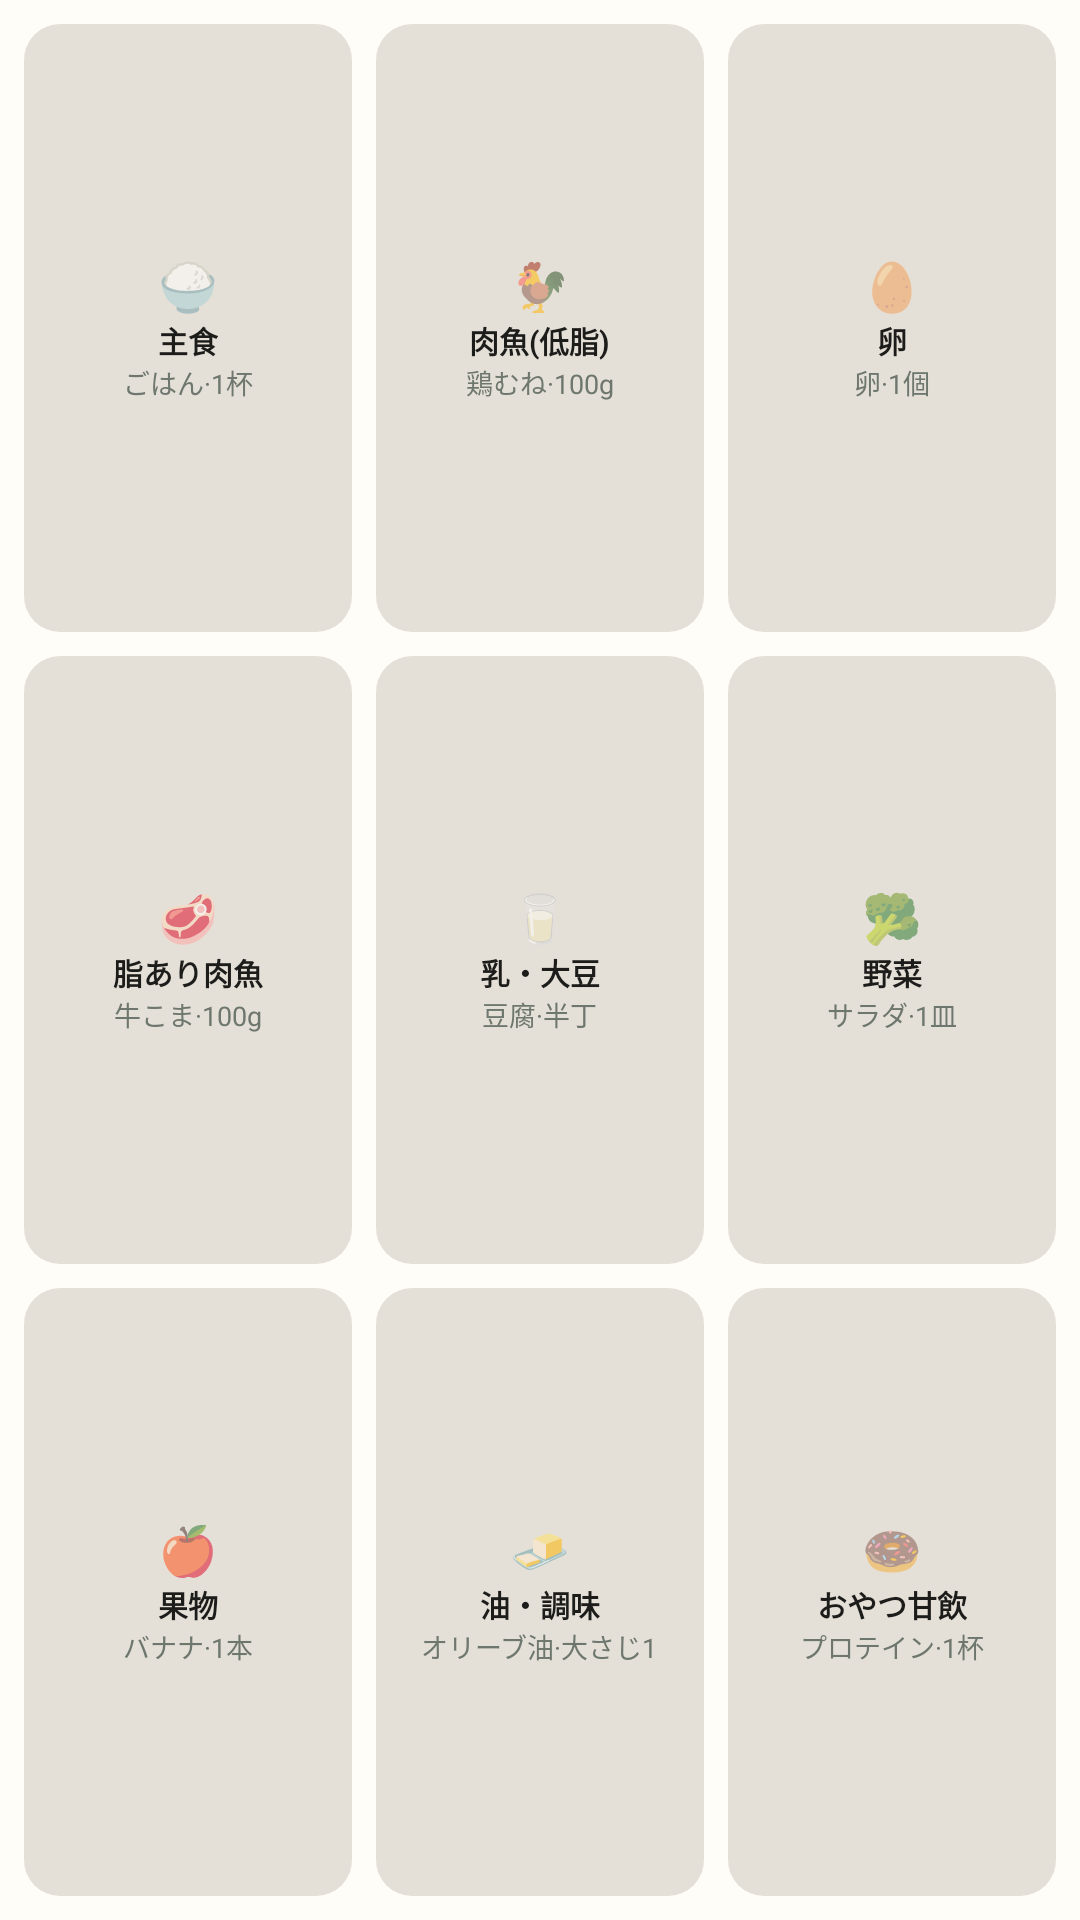

Reconstruct the res/layout file that produces this screen, plus the resources it refers to.
<!-- AndroidManifest.xml: application theme AppTheme -->
<!-- res/layout/widget_preview_3x3.xml -->
<?xml version="1.0" encoding="utf-8"?>
<LinearLayout xmlns:android="http://schemas.android.com/apk/res/android"
    android:layout_width="180dp"
    android:layout_height="180dp"
    android:background="@color/widget_surface_inverse"
    android:orientation="vertical"
    android:padding="4dp">

    <LinearLayout android:layout_width="match_parent" android:layout_height="0dp" android:layout_weight="1" android:orientation="horizontal">
        <LinearLayout android:layout_width="0dp" android:layout_height="match_parent" android:layout_weight="1" android:layout_margin="4dp" android:background="@drawable/widget_btn_bg" android:orientation="vertical" android:gravity="center">
            <TextView android:layout_width="wrap_content" android:layout_height="wrap_content" android:text="🍚" android:textSize="16sp"/>
            <TextView android:layout_width="wrap_content" android:layout_height="wrap_content" android:text="主食" android:textColor="@color/widget_text_primary" android:textSize="10sp" android:textStyle="bold"/>
            <TextView android:layout_width="wrap_content" android:layout_height="wrap_content" android:text="ごはん·1杯" android:textColor="@color/widget_text_secondary" android:textSize="9sp"/>
        </LinearLayout>
        <LinearLayout android:layout_width="0dp" android:layout_height="match_parent" android:layout_weight="1" android:layout_margin="4dp" android:background="@drawable/widget_btn_bg" android:orientation="vertical" android:gravity="center">
            <TextView android:layout_width="wrap_content" android:layout_height="wrap_content" android:text="🐓" android:textSize="16sp"/>
            <TextView android:layout_width="wrap_content" android:layout_height="wrap_content" android:text="肉魚(低脂)" android:textColor="@color/widget_text_primary" android:textSize="10sp" android:textStyle="bold"/>
            <TextView android:layout_width="wrap_content" android:layout_height="wrap_content" android:text="鶏むね·100g" android:textColor="@color/widget_text_secondary" android:textSize="9sp"/>
        </LinearLayout>
        <LinearLayout android:layout_width="0dp" android:layout_height="match_parent" android:layout_weight="1" android:layout_margin="4dp" android:background="@drawable/widget_btn_bg" android:orientation="vertical" android:gravity="center">
            <TextView android:layout_width="wrap_content" android:layout_height="wrap_content" android:text="🥚" android:textSize="16sp"/>
            <TextView android:layout_width="wrap_content" android:layout_height="wrap_content" android:text="卵" android:textColor="@color/widget_text_primary" android:textSize="10sp" android:textStyle="bold"/>
            <TextView android:layout_width="wrap_content" android:layout_height="wrap_content" android:text="卵·1個" android:textColor="@color/widget_text_secondary" android:textSize="9sp"/>
        </LinearLayout>
    </LinearLayout>

    <LinearLayout android:layout_width="match_parent" android:layout_height="0dp" android:layout_weight="1" android:orientation="horizontal">
        <LinearLayout android:layout_width="0dp" android:layout_height="match_parent" android:layout_weight="1" android:layout_margin="4dp" android:background="@drawable/widget_btn_bg" android:orientation="vertical" android:gravity="center">
            <TextView android:layout_width="wrap_content" android:layout_height="wrap_content" android:text="🥩" android:textSize="16sp"/>
            <TextView android:layout_width="wrap_content" android:layout_height="wrap_content" android:text="脂あり肉魚" android:textColor="@color/widget_text_primary" android:textSize="10sp" android:textStyle="bold"/>
            <TextView android:layout_width="wrap_content" android:layout_height="wrap_content" android:text="牛こま·100g" android:textColor="@color/widget_text_secondary" android:textSize="9sp"/>
        </LinearLayout>
        <LinearLayout android:layout_width="0dp" android:layout_height="match_parent" android:layout_weight="1" android:layout_margin="4dp" android:background="@drawable/widget_btn_bg" android:orientation="vertical" android:gravity="center">
            <TextView android:layout_width="wrap_content" android:layout_height="wrap_content" android:text="🥛" android:textSize="16sp"/>
            <TextView android:layout_width="wrap_content" android:layout_height="wrap_content" android:text="乳・大豆" android:textColor="@color/widget_text_primary" android:textSize="10sp" android:textStyle="bold"/>
            <TextView android:layout_width="wrap_content" android:layout_height="wrap_content" android:text="豆腐·半丁" android:textColor="@color/widget_text_secondary" android:textSize="9sp"/>
        </LinearLayout>
        <LinearLayout android:layout_width="0dp" android:layout_height="match_parent" android:layout_weight="1" android:layout_margin="4dp" android:background="@drawable/widget_btn_bg" android:orientation="vertical" android:gravity="center">
            <TextView android:layout_width="wrap_content" android:layout_height="wrap_content" android:text="🥦" android:textSize="16sp"/>
            <TextView android:layout_width="wrap_content" android:layout_height="wrap_content" android:text="野菜" android:textColor="@color/widget_text_primary" android:textSize="10sp" android:textStyle="bold"/>
            <TextView android:layout_width="wrap_content" android:layout_height="wrap_content" android:text="サラダ·1皿" android:textColor="@color/widget_text_secondary" android:textSize="9sp"/>
        </LinearLayout>
    </LinearLayout>

    <LinearLayout android:layout_width="match_parent" android:layout_height="0dp" android:layout_weight="1" android:orientation="horizontal">
        <LinearLayout android:layout_width="0dp" android:layout_height="match_parent" android:layout_weight="1" android:layout_margin="4dp" android:background="@drawable/widget_btn_bg" android:orientation="vertical" android:gravity="center">
            <TextView android:layout_width="wrap_content" android:layout_height="wrap_content" android:text="🍎" android:textSize="16sp"/>
            <TextView android:layout_width="wrap_content" android:layout_height="wrap_content" android:text="果物" android:textColor="@color/widget_text_primary" android:textSize="10sp" android:textStyle="bold"/>
            <TextView android:layout_width="wrap_content" android:layout_height="wrap_content" android:text="バナナ·1本" android:textColor="@color/widget_text_secondary" android:textSize="9sp"/>
        </LinearLayout>
        <LinearLayout android:layout_width="0dp" android:layout_height="match_parent" android:layout_weight="1" android:layout_margin="4dp" android:background="@drawable/widget_btn_bg" android:orientation="vertical" android:gravity="center">
            <TextView android:layout_width="wrap_content" android:layout_height="wrap_content" android:text="🧈" android:textSize="16sp"/>
            <TextView android:layout_width="wrap_content" android:layout_height="wrap_content" android:text="油・調味" android:textColor="@color/widget_text_primary" android:textSize="10sp" android:textStyle="bold"/>
            <TextView android:layout_width="wrap_content" android:layout_height="wrap_content" android:text="オリーブ油·大さじ1" android:textColor="@color/widget_text_secondary" android:textSize="9sp"/>
        </LinearLayout>
        <LinearLayout android:layout_width="0dp" android:layout_height="match_parent" android:layout_weight="1" android:layout_margin="4dp" android:background="@drawable/widget_btn_bg" android:orientation="vertical" android:gravity="center">
            <TextView android:layout_width="wrap_content" android:layout_height="wrap_content" android:text="🍩" android:textSize="16sp"/>
            <TextView android:layout_width="wrap_content" android:layout_height="wrap_content" android:text="おやつ甘飲" android:textColor="@color/widget_text_primary" android:textSize="10sp" android:textStyle="bold"/>
            <TextView android:layout_width="wrap_content" android:layout_height="wrap_content" android:text="プロテイン·1杯" android:textColor="@color/widget_text_secondary" android:textSize="9sp"/>
        </LinearLayout>
    </LinearLayout>

</LinearLayout>
<!-- resources referenced by this layout -->
<resources>
  <color name="widget_surface_inverse">#FFFFFDF7</color>
  <color name="widget_text_primary">#FF1C1C1A</color>
  <color name="widget_text_secondary">#FF6E776E</color>
  <!-- drawable widget_btn_bg (drawable) -->
  <?xml version="1.0" encoding="utf-8"?>
  <shape xmlns:android="http://schemas.android.com/apk/res/android" android:shape="rectangle">
      <solid android:color="@color/widget_btn_surface"/>
      <corners android:radius="12dp"/>
  </shape>
  <style name="AppTheme" parent="Theme.AppCompat.DayNight.NoActionBar">
      <item name="android:enforceNavigationBarContrast" tools:targetApi="29">true</item>
      <item name="android:editTextBackground">@drawable/rn_edit_text_material</item>
      <item name="colorPrimary">@color/colorPrimary</item>
      <item name="android:statusBarColor">#355E52</item>
    </style>
  <color name="widget_btn_surface">#FFE5E0D7</color>
  <color name="colorPrimary">#023c69</color>
</resources>
